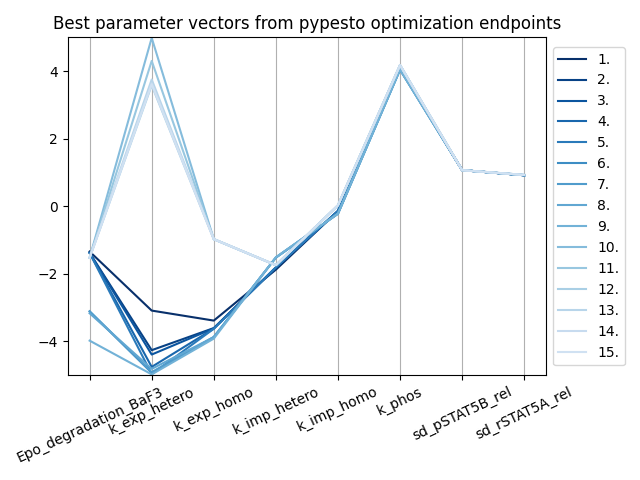

The file beside this chart, header and first rows:
Epo_degradation_BaF3, k_exp_hetero, k_exp_homo, k_imp_hetero, k_imp_homo, k_phos, sd_pSTAT5B_rel, sd_rSTAT5A_rel, vector_tag
-1.346, -3.095, -3.391, -1.882, -0.1482, 4.098, 1.066, 0.9153, (72, -1)
-1.384, -4.268, -3.613, -1.82, -0.1456, 4.098, 1.066, 0.9153, (39, -1)
-1.385, -4.397, -3.621, -1.818, -0.1453, 4.098, 1.066, 0.9153, (73, -1)
-1.387, -4.763, -3.631, -1.815, -0.1452, 4.098, 1.066, 0.9153, (68, -1)
-1.387, -4.978, -3.634, -1.815, -0.1448, 4.098, 1.066, 0.9153, (3, -1)
-3.124, -4.938, -3.88, -1.524, -0.2247, 4.044, 1.065, 0.9161, (13, -1)
-3.113, -4.92, -3.878, -1.524, -0.2249, 4.044, 1.065, 0.9161, (33, -1)
-3.174, -4.822, -3.882, -1.523, -0.2243, 4.044, 1.065, 0.9162, (86, -1)
-3.985, -4.985, -3.925, -1.517, -0.2189, 4.045, 1.065, 0.9162, (38, -1)
-1.53, 4.983, -0.9791, -1.749, 0.02224, 4.175, 1.063, 0.9231, (19, -1)
-1.53, 4.301, -0.9788, -1.749, 0.02192, 4.175, 1.063, 0.9231, (49, -1)
-1.53, 3.579, -0.9788, -1.749, 0.02189, 4.175, 1.063, 0.9231, (92, -1)
-1.53, 3.751, -0.9788, -1.749, 0.02182, 4.175, 1.063, 0.9231, (50, -1)
-1.53, 3.633, -0.9788, -1.749, 0.0219, 4.175, 1.063, 0.9231, (5, -1)
-1.53, 3.61, -0.9788, -1.749, 0.02193, 4.175, 1.063, 0.9231, (47, -1)
